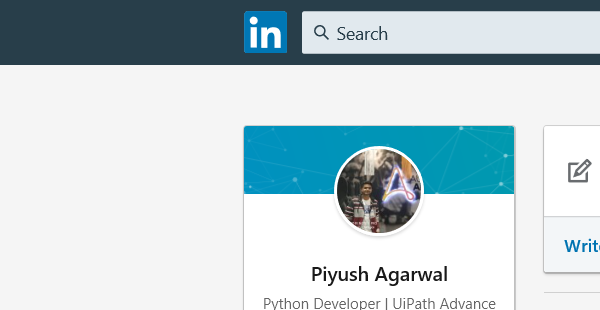
Task: DOE : PS2
The Bot task will be to read the Excel File and generate the back admit cards
Workflow: Profile Scrapper

Step 1: Attach Browser - Move to Each Profile in window '* LinkedIn' (chrome.exe)

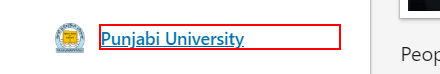
Step 2: get-text from the element

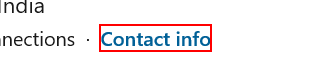
Step 3: click on the element 'Contact info'

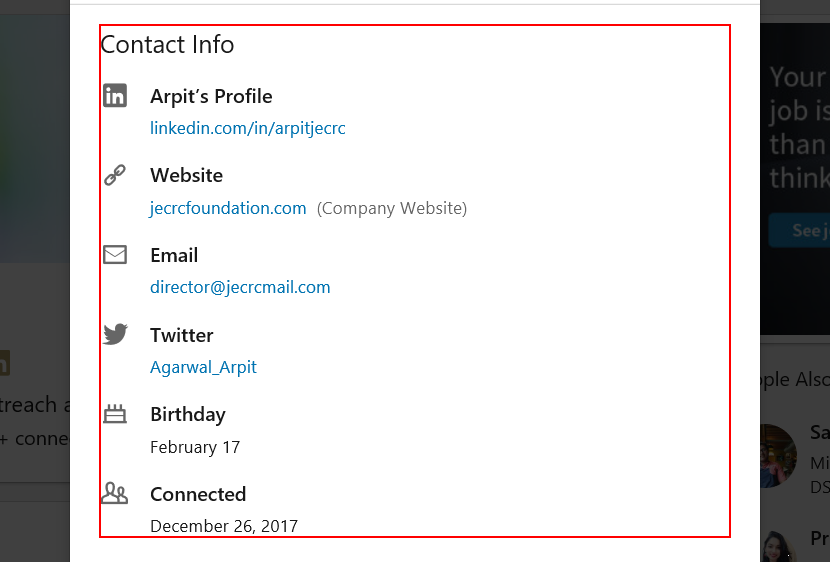
Step 4: get-text from the element

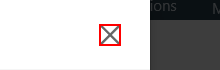
Step 5: click on the icon

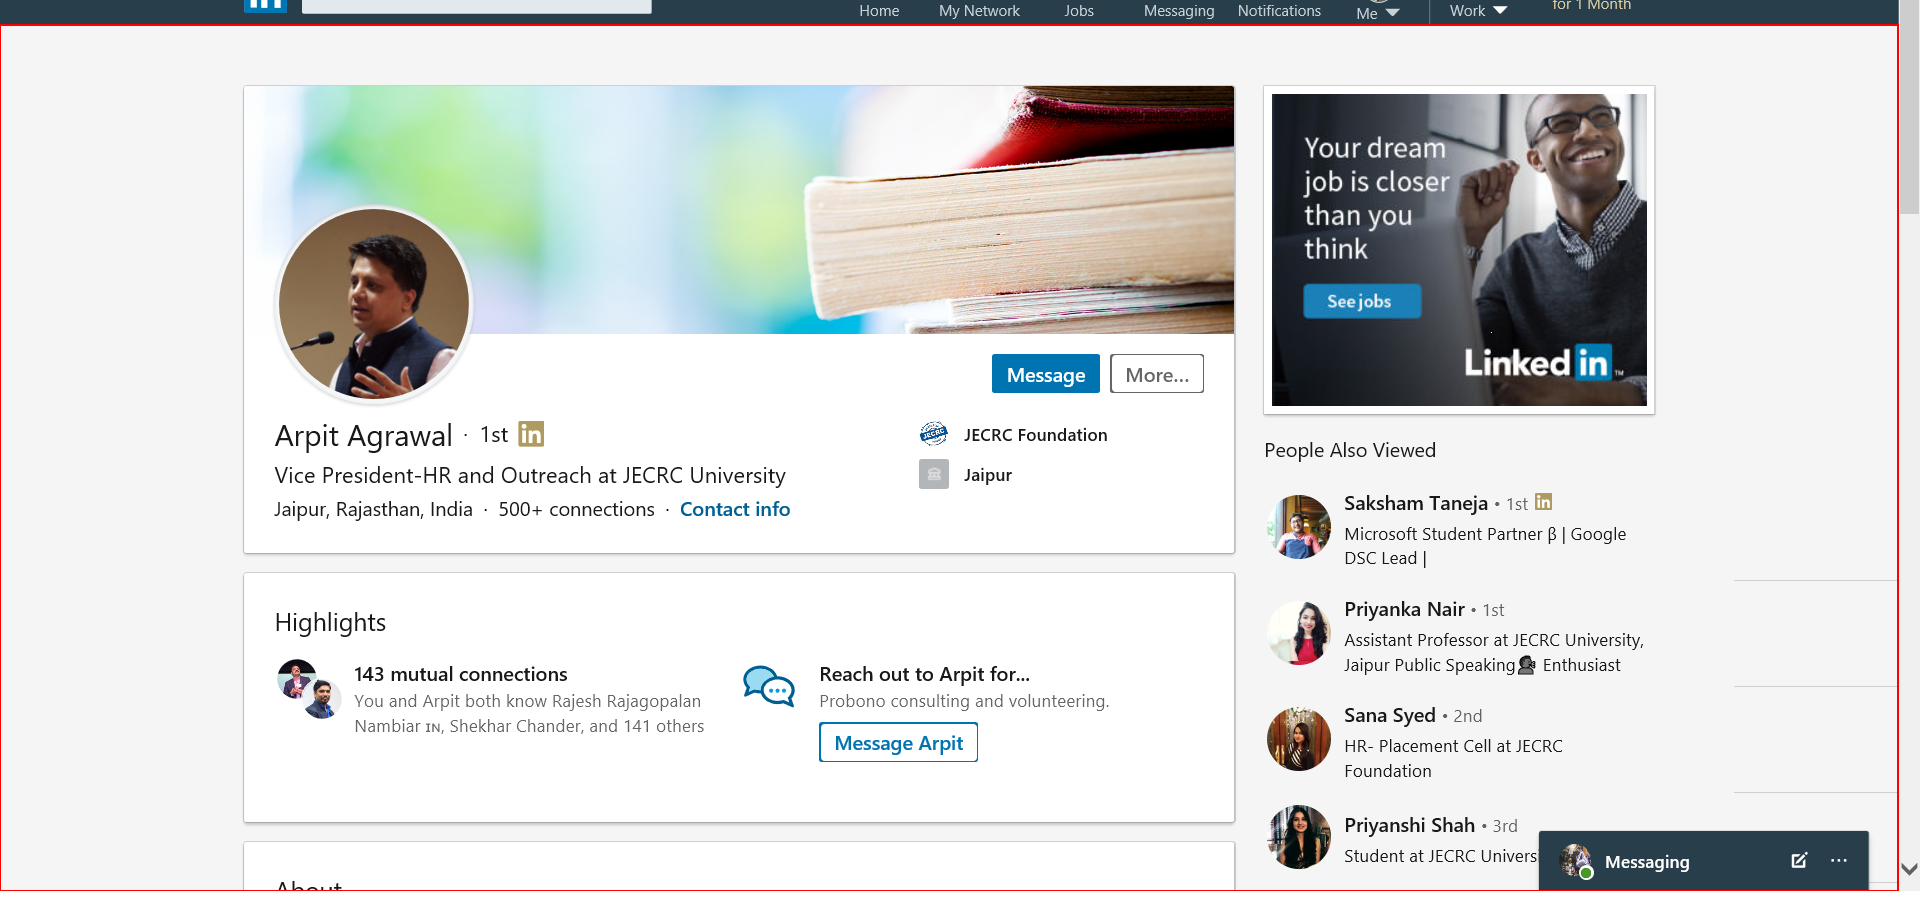
Step 6: type a value into the element

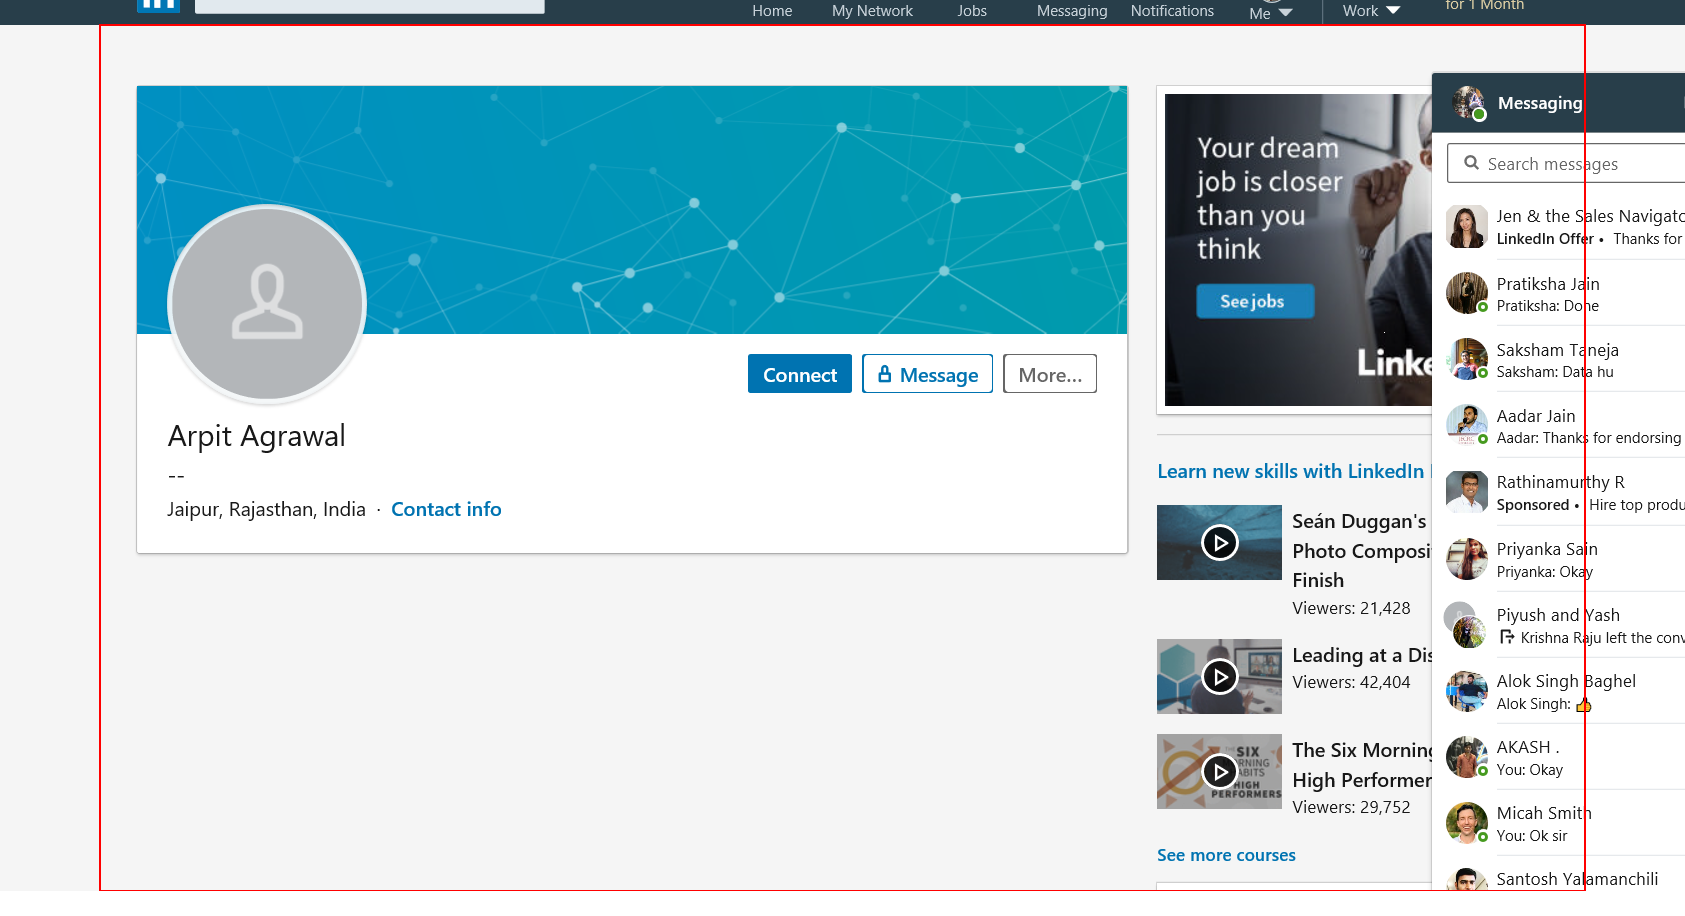
Step 7: type a value into the element

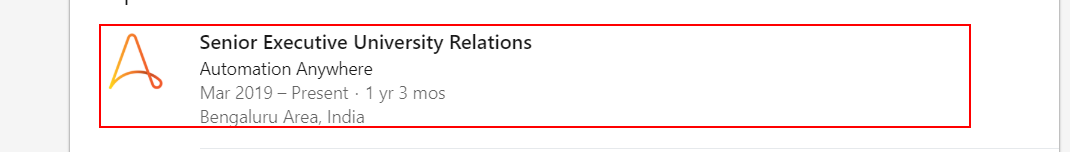
Step 8: get-text from the link